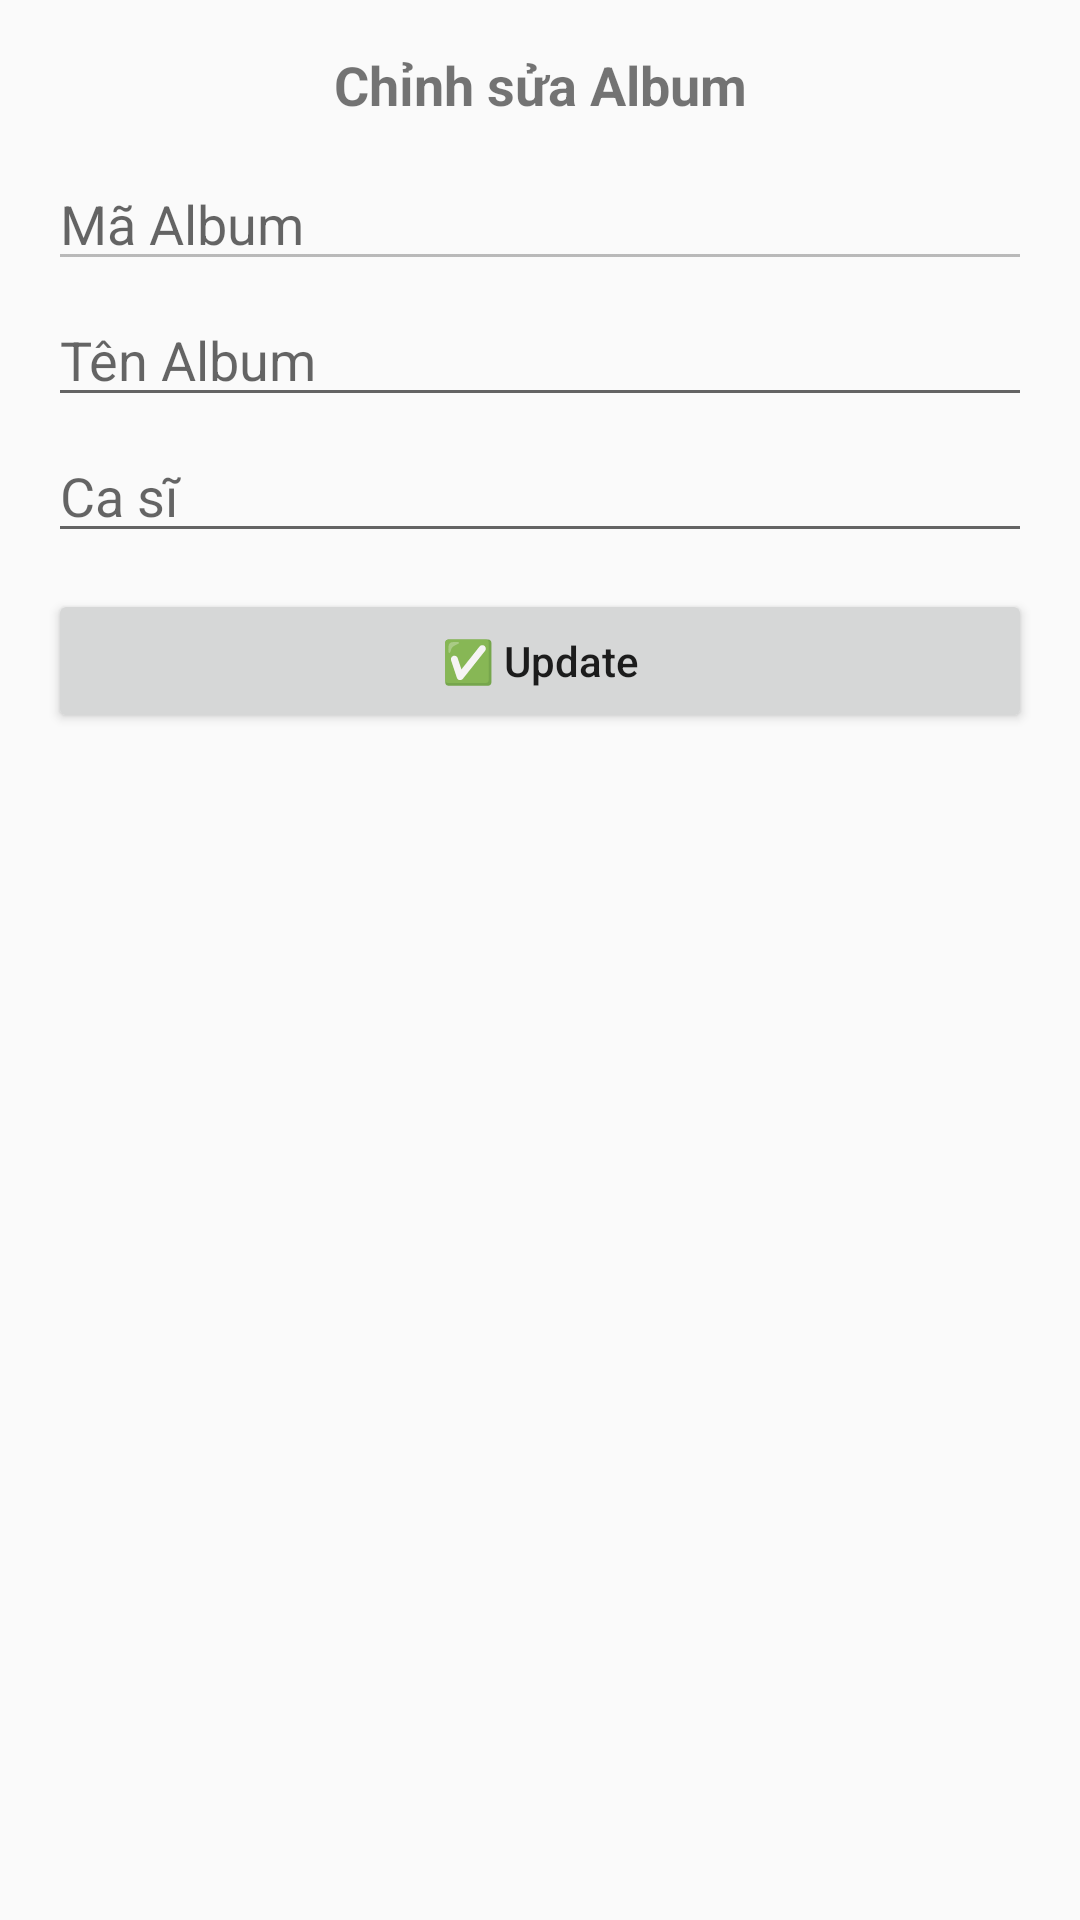

The Android layout XML behind this screen, and the referenced resources:
<!-- AndroidManifest.xml: application theme Theme.Thuc_Hanh_Di_Dong -->
<!-- res/layout/buoi3_bai17_04_edit_album.xml -->
<?xml version="1.0" encoding="utf-8"?>
<LinearLayout xmlns:android="http://schemas.android.com/apk/res/android"
    android:layout_width="match_parent"
    android:layout_height="wrap_content"
    android:orientation="vertical"
    android:padding="16dp">

    <TextView
        android:layout_width="match_parent"
        android:layout_height="wrap_content"
        android:text="Chỉnh sửa Album"
        android:textSize="18sp"
        android:textStyle="bold"
        android:gravity="center"
        android:paddingBottom="12dp" />

    
    <EditText
        android:id="@+id/edtMaAlbum"
        android:layout_width="match_parent"
        android:layout_height="wrap_content"
        android:hint="Mã Album"
        android:enabled="false" />

    <EditText
        android:id="@+id/edtTenAlbum"
        android:layout_width="match_parent"
        android:layout_height="wrap_content"
        android:hint="Tên Album"
        android:layout_marginTop="4dp" />

    <EditText
        android:id="@+id/edtCaSi"
        android:layout_width="match_parent"
        android:layout_height="wrap_content"
        android:hint="Ca sĩ"
        android:layout_marginTop="4dp" />

    <Button
        android:id="@+id/btnUpdate"
        android:layout_width="match_parent"
        android:layout_height="wrap_content"
        android:text="✅ Update"
        android:textAllCaps="false"
        android:layout_marginTop="12dp" />

</LinearLayout>
<!-- resources referenced by this layout -->
<resources>
  <style name="Theme.Thuc_Hanh_Di_Dong" parent="android:Theme.Material.Light.NoActionBar" />
</resources>
